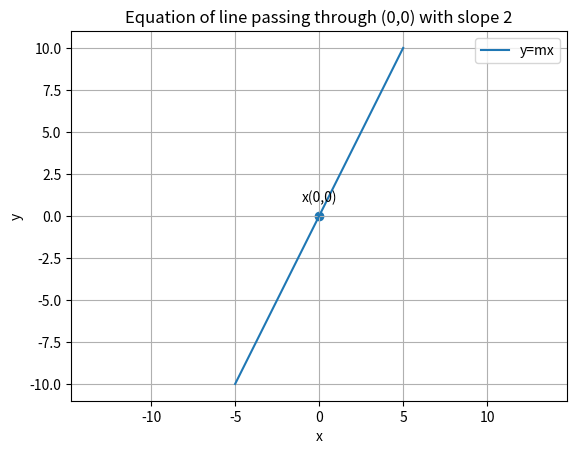

Reproduce this figure in Python. (Note: this script raises an exception after producing the figure.)
import matplotlib.pyplot as plt
import numpy as np

def plot_line(m):
    # Set x and y values for the line
    x=np.array(([0,0]))
    X = np.linspace(-5,5,100)
    Y = [m*i for i in X]
    
    # Plot the line
    plt.plot(X, Y,label='y=mx')
    tri_coords = x.T
    plt.scatter(tri_coords[0], tri_coords[1])
    vert_labels = ['x(0,0)']
    for i, txt in enumerate(vert_labels):
      plt.annotate(txt, # this is the text
                 (tri_coords[0], tri_coords[1]), # this is the point to label
                 textcoords="offset points", # how to position the text
                 xytext=(0,10), # distance from text to points (x,y)
                 ha='center') # horizontal alignment can be left, right or center

    # Add labels and show the plot
    plt.xlabel('x')
    plt.ylabel('y')
    plt.title(f'Equation of line passing through (0,0) with slope {m}')
    plt.legend(loc='best')
    plt.grid()
    plt.axis('equal')
    plt.show()
    #if using termux
    plt.savefig('../figs/fig.pdf')

m = 2
plot_line(m)
